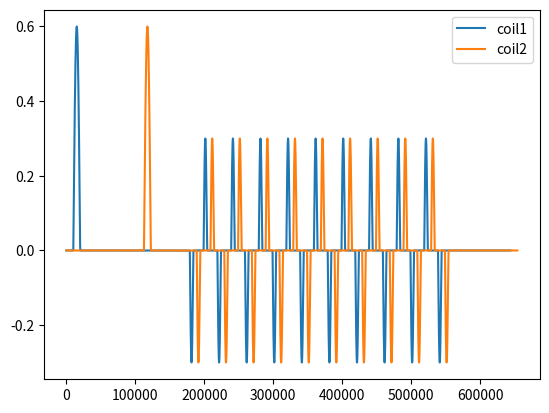

The script that saved this image:
# -*- coding: utf-8 -*-

# Import libraries
import numpy as np
import sys
from decimal import Decimal
import matplotlib.pyplot as plt
import datetime
import logging
import os








def generate_circular_motion_profile(amp_primary_coil1=0.6,            #0.7 = big ball, superfluid
                                     amp_secondary_coil1=0.3,           #0.3 = big ball, superfluid  
                                     freq_primary_coil1=0.5,
                                     freq_secondary_coil1=1.0,
                                     
                                     #coil1_start_delay=10.25,
                                     coil2_start_delay=10.25,
                                     coil2_second_delay=5.4, # This will be worked out automatically from coil1_second_delay and ball_freq
                                     #coil2_second_delay=0.0,
                                     
                                     amp_primary_coil2=0.6,            #0.7 = big ball, superfluid
                                     amp_secondary_coil2=0.3,           #0.3 = big ball, superfluid  
                                     freq_primary_coil2=0.5,
                                     freq_secondary_coil2=1.0,
                                     
                                     time_idle=1.0,
                                     time_rest=10.0,
                                     
                                     ball_freq=0.25,
                                     orbits=10,
                                     sampling_rate=10000.0):
    
    

    
    coil1_start_delay=0
    time_idle_coil1 = time_idle + coil1_start_delay
    time_idle_coil2 = time_idle + coil2_start_delay
    
    
    
    
    
    #coil2_second_delay = 0#coil2_second_delay
    coil1_second_delay = coil2_second_delay + coil2_start_delay - 0.25/ball_freq
    
    
    
    
    profile_1 = generate_halfsine_pulses_profile(amp_primary_coil1,
                                                 amp_secondary_coil1,
                                                 freq_primary_coil1,
                                                 freq_secondary_coil1,
                                                 
                                                 time_idle_coil1,
                                                 time_rest,
                                                 coil1_second_delay,
                                                 
                                                 ball_freq,
                                                 orbits,
                                                 
                                                 sampling_rate,
                                                 negative=True)

    profile_2 = generate_halfsine_pulses_profile(amp_primary_coil2,
                                                 amp_secondary_coil2,
                                                 freq_primary_coil2,
                                                 freq_secondary_coil2,
                                                 
                                                 time_idle_coil2,
                                                 time_rest,
                                                 coil2_second_delay,
                                                 
                                                 ball_freq,
                                                 orbits,
                                                 
                                                 sampling_rate,
                                                 negative=True)


    


    
    
    
    fig = plt.figure()
    ax = fig.add_subplot(1,1,1)
    ax.plot(profile_1, label="coil1")
    ax.plot(profile_2, label="coil2")
    ax.legend()
    plt.show()
    input()









def generate_halfsine_pulses_profile(amp_primary=0.6,            #0.7 = big ball, superfluid
                                     amp_secondary=0.3,           #0.3 = big ball, superfluid  
                                     freq_primary=2.0,
                                     freq_secondary=1.8,
                                     
                                     time_idle=1.0,
                                     time_rest=10.0,
                                     time_delay=0.0,
                                     
                                     ball_freq=2,
                                     orbits=20,
                                     
                                     sampling_rate=10000.0,
                                     negative=True):

    orbits = int(orbits)


    # delay_primary is the time between the first and second pulses
    # delay_secondary is the time between every subsequent pulse
    dt = 1.0 / sampling_rate
    time_orbit = 0.5/ball_freq
    time_first_delay = time_orbit - (1.0/(4.0 * freq_primary)) - (1.0/(4.0*freq_secondary)) + time_delay
    time_second_delay = time_orbit - (1.0/(2.0 * freq_secondary))
    
    
    
    times_idle = np.arange(0.0, time_idle, dt)
    times_first_pulse = np.arange(0.0, 0.5/freq_primary, dt)
    times_first_delay = np.arange(0.0, time_first_delay, dt)
    times_second_pulse = np.arange(0.0, 0.5/freq_secondary, dt)
    times_second_delay = np.arange(0.0, time_second_delay, dt)
    times_rest = np.arange(0.0, time_rest, dt)
    
    
    
    
    
    
    
    omega_first = 2.0 * np.pi * freq_primary
    omega_second = 2.0 * np.pi * freq_secondary
    
    
    x_idle = [0 for time in times_idle]
    x_first_pulse = [amp_primary * np.sin(omega_first * time) for time in times_first_pulse]
    x_first_delay = [0 for time in times_first_delay]
    x_second_pulse = [amp_secondary * np.sin(omega_second * time) for time in times_second_pulse]
    x_second_delay = [0 for time in times_second_delay]
    x_rest = [0 for time in times_rest]
    
    
    
    
    if negative:
        x_second_pulse_negative = [-x for x in x_second_pulse]
        profile = x_idle + x_first_pulse + x_first_delay + x_second_pulse_negative
        
        for i in range(orbits-1):
            profile = profile + x_second_delay + x_second_pulse + x_second_delay + x_second_pulse_negative
    
    profile = profile + x_rest
    profile = np.array(profile, dtype=np.float64)
    
    
    
    
    
    
    """
    fig = plt.figure()
    ax = fig.add_subplot(1,1,1)
    ax.plot(profile)
    plt.show()
    """
    
    
    
    
    
    """
    
    
    first_pulse = generate_halfsine_profile(amp=amp_primary,
                                            freq=freq_primary,
                                            time_idle=time_idle,
                                            time_rest=delay_primary/2,
                                            sampling_rate=sampling_rate)


    second_pulse = generate_halfsine_profile(amp=amp_secondary,
                                             freq=freq_secondary,
                                             time_idle=delay_primary/2,
                                             time_rest=delay_secondary/2,
                                             sampling_rate=sampling_rate)

    subsequent_pulse = generate_halfsine_profile(amp=amp_secondary,
                                                 freq=freq_secondary,
                                                 time_idle=delay_secondary/2,
                                                 time_rest=delay_secondary/2,
                                                 sampling_rate=sampling_rate)

    if negative:
        profile = first_pulse + -1*second_pulse + subsequent_pulse + -1*subsequent_pulse

    """



    return profile










def generate_halfsine_profile(amp=1.0, freq=3.0,
                              time_idle=1.0, time_rest=4.0,
                              sampling_rate=100.0, coil=None,
                              outfolder="../out/", timestamp=None,
                              figure=False):
    
    logfolder = "../log/"
    os.makedirs(outfolder, exist_ok=True)
    os.makedirs(logfolder, exist_ok=True)
    currentDT = datetime.datetime.now()
    logging.basicConfig(filename = logfolder + "halfsine_profile.log", encoding='utf-8', level=logging.DEBUG)
    logging.info(currentDT.strftime("%d/%m/%Y, %H:%M:%S"))  
    
    
    dt = 1.0 / sampling_rate
    time_half = 0.5 / freq
    
    
    times_idle = np.arange(0.0, time_idle, dt)
    times_half = np.arange(0.0, time_half, dt)
    times_rest = np.arange(0.0, time_rest, dt)
    
    
    omega = 2.0 * np.pi * freq
    x_idle = [0 for time in times_idle]
    x_half = [amp * np.sin(omega * time) for time in times_half]
    x_rest = [0 for time in times_rest]
    profile = x_idle + x_half + x_rest
    profile = np.array(profile, dtype=np.float64)
    
    
    times_half = times_half + time_idle
    times_rest = times_rest + time_idle + time_half
    
        
    times_tot = np.concatenate((times_idle, times_half, times_rest), axis=None)
    dec = Decimal(str(dt)).as_tuple().exponent * -1
    times_tot = np.round(times_tot, dec)
    
    
    # Print to file
    if coil is None:
        if timestamp is None:
            path = f"{outfolder}halfsine_profile"
        else:
            path = f"{outfolder}halfsine_profile_{timestamp}" 
    else:
        if timestamp is None:
            path = f"{outfolder}{coil}_halfsine_profile"
        else:
            path = f"{outfolder}{coil}_halfsine_profile_{timestamp}"
            
    
    with open((path + ".csv"), "w") as f:
        f.write("Seconds, Profile\n")
        for i in range(len(times_tot)):
            f.write(f"{times_tot[i]}, {profile[i]}\n")
        

    if figure:
        path = path + ".png"
        fig = plt.figure()
        ax = fig.add_subplot(1,1,1)
        ax.plot(times_tot, profile)
        #plt.show()
        fig.savefig(path, bbox_inches="tight", dpi=600)
        plt.close()
    
    
    return profile





























def generate_sine_profile(amp=1.0, freq=2.0,
                          phase=0.0, offset=0.0,
                          cycles=10, time_idle=1.0,
                          time_rest=4.0, sampling_rate=10000.0,
                          coil=None, outfolder="../out/",
                          timestamp=None, figure=False):
    
    logfolder = "../log/"
    outfolder = "../out/"
    tmpfolder = "../tmp/"
            
    os.makedirs(outfolder, exist_ok=True)
    os.makedirs(logfolder, exist_ok=True)
    os.makedirs(tmpfolder, exist_ok=True)
    currentDT = datetime.datetime.now()
    logging.basicConfig(filename = logfolder + "sine_profile.log", encoding='utf-8', level=logging.DEBUG)
    logging.info(currentDT.strftime("%d/%m/%Y, %H:%M:%S"))  
    
    
    dt = 1.0 / sampling_rate
    time_sine = cycles / freq
    
    """
    # Modulo, whether via % of math.fmod() is completely broken
    # Decimal(str()) % Decimal(str()) offers a solution, even if clunky
    # Nota bene, this does not work with math.fmod(); only %
    if Decimal(str(time_idle)) % Decimal(str(dt)) != 0:
        print("time_idle is not a multiple of dt")
        input()
        exit()
        
    if Decimal(str(time_half)) % Decimal(str(dt)) != 0:
        print("time_ramp is not a multiple of dt")
        input()
        exit()
        
    if Decimal(str(time_rest)) % Decimal(str(dt)) != 0:
        print("time_rest is not a multiple of dt")
        input()
        exit()
    """
    
    times_idle = np.arange(0.0, time_idle, dt)
    times_sine = np.arange(0.0, time_sine, dt)
    times_rest = np.arange(0.0, time_rest, dt)
    
    # Convert from degrees to radians
    phase = phase / (2.0 * np.arccos(-1.0))
    
    omega = 2.0 * np.pi * freq
    x_idle = [offset for time in times_idle]
    #x_half = [amp * np.sin(omega * time) for time in times_half]
    x_sine = [offset + amp * np.sin(omega * time + phase) for time in times_sine] #A sin (wt + phi)
    x_rest = [offset for time in times_rest]
    profile = x_idle + x_sine + x_rest
    
    
    times_sine = times_sine + time_idle
    times_rest = times_rest + time_idle + time_sine
    
        
    times_tot = np.concatenate((times_idle, times_sine, times_rest), axis=None)
    dec = Decimal(str(dt)).as_tuple().exponent * -1
    times_tot = np.round(times_tot, dec)
    
    
    # Print to file
    with open((tmpfolder + "sine_profile.csv"), "w") as f:
        f.write("Seconds, Profile\n")
        for i in range(len(times_tot)):
            f.write(f"{times_tot[i]}, {profile[i]}\n")
    
    

    if coil is None:
        path = f"{tmpfolder}sine_profile.png"
    else:
        path = f"{tmpfolder}{coil}_sine_profile.png"
    
        
    
    
    if figure:
        path = path + ".png"
        fig = plt.figure()
        ax = fig.add_subplot(1,1,1)
        ax.plot(times_tot, profile)
        #plt.show()
        fig.savefig(path, bbox_inches="tight", dpi=600)
        plt.close()
    
  
    
    return profile

























"""
Flopper ramp current - Python translation for flying balls
"""

def generate_ramp_profile(f0=7.300, df=0.090,
                          k=0.465, drive_current=0,
                          drive_target=1, time_idle=1.0,
                          time_acc=1.0, time_ramp=5.0,
                          time_rest=1.0, sampling_rate=100.0,
                          coil=None, outfolder="../out/",
                          timestamp=None, figure=False):
    # I think velocity is in mm/s, but all times are in seconds.
    # The program is now normalised and scaled with respect to drive, rendering the velocity parameter redundant
    
    logfolder = "../log/"
    #tmpfolder = "../tmp/"
    
    os.makedirs(outfolder, exist_ok=True)
    os.makedirs(logfolder, exist_ok=True)
    #os.makedirs(tmpfolder, exist_ok=True)
    currentDT = datetime.datetime.now()
    logging.basicConfig(filename = logfolder + "ramp_profile.log", encoding='utf-8', level=logging.DEBUG)
    logging.info(currentDT.strftime("%d/%m/%Y, %H:%M:%S"))  
    
    dt = 1.0 / sampling_rate
    velocity = 1.0 #mm/s
    #df = 0.019 # FWHM I think
    #f0 = 8.026#4.0#8.026 # Resonant frequency I think
    #k = 0.825 # Spring constant I think
    
    """
    # Modulo, whether via % of math.fmod() is completely broken
    # Decimal(str()) % Decimal(str()) offers a solution, even if clunky
    # Nota bene, this does not work with math.fmod(); only %
    if Decimal(str(time_idle)) % Decimal(str(dt)) != 0:
        input("time_idle is not a multiple of dt")
        exit()
        
    if Decimal(str(time_acc)) % Decimal(str(dt)) != 0:
        input("time_acc is not a multiple of dt")
        exit()
        
    if Decimal(str(time_ramp)) % Decimal(str(dt)) != 0:
        input("time_ramp is not a multiple of dt")
        exit()
        
    if Decimal(str(time_rest)) % Decimal(str(dt)) != 0:
        input("time_rest is not a multiple of dt")
        exit()
    
    """
    
    # Times start at 0, but will be corrected later to reflect the true times
    times_idle = np.arange(0.0, time_idle+dt, dt)
    times_acc = np.arange(dt, time_acc+dt, dt)
    times_ramp = np.arange(dt, time_ramp+2.0*dt, dt)
    #times_ramp = np.arange(dt, time_ramp+dt, dt)
    #times_dec = times_acc
    times_dec = np.arange(2.0*dt, time_acc, dt)
    times_rest = np.arange(0.0, time_rest, dt)
        
    len_times_idle = len(times_idle)
    len_times_acc = len(times_acc)
    len_times_ramp = len(times_ramp)
    len_times_rest = len(times_rest)
    
    len_times_dec = len(times_dec)
    
    
    # x is the evaluated position of equilibrium, x = F / (mw^2)    
    xs_idle = np.zeros(len_times_idle)
    xs_acc = np.zeros(len_times_acc)
    xs_ramp = np.zeros(len_times_ramp)
    xs_rest = np.zeros(len_times_rest)
    
    xs_dec = np.zeros(len_times_dec)
    
    for i in range(len_times_acc):
        val = velocity * time_acc * (1.0 - times_acc[i] / (time_acc * 2.0)) * (times_acc[i] / time_acc)**3.0
        xs_acc[i] = val
    
    for i in range(len_times_ramp):
        xs_ramp[i] = velocity * times_ramp[i]
        
    #xs_dec = xs_acc[::-1] * -1.0
    
    for i in range(len_times_dec):
        val = velocity * time_acc * (1.0 - times_dec[i] / (time_acc * 2.0)) * (times_dec[i] / time_acc)**3.0
        xs_dec[-(1+i)] = -1.0 * val
    
    
    # Find the offsets and remove discontinuities
    times_acc = times_acc + time_idle
    times_ramp = times_ramp + time_idle + time_acc
    times_dec = times_dec + time_idle + time_acc + time_ramp
    times_rest = times_rest + time_idle + time_acc + time_ramp + time_acc
    times_tot = np.concatenate((times_idle, times_acc, times_ramp, times_dec, times_rest), axis=None)
    dec = Decimal(str(dt)).as_tuple().exponent * -1
    times_tot = np.round(times_tot, dec)
    
    xs_acc = xs_acc + xs_idle[-1]
    xs_ramp = xs_ramp + xs_acc[-1]
    xs_dec = xs_dec + xs_ramp[-1] + xs_acc[-1]
    xs_rest = xs_rest + xs_dec[-1]
    xs_tot = np.concatenate((xs_idle, xs_acc, xs_ramp, xs_dec, xs_rest), axis=None)
    

    
    # Find the derivatives
    dx_idle = np.zeros(len_times_idle)
    dx_acc = np.gradient(xs_acc, dt)
    dx_ramp = np.gradient(xs_ramp, dt)
    #dx_dec = dx_acc[::-1] * -1.0
    
    dx_dec = np.gradient(xs_dec, dt)
    
    dx_rest = np.zeros(len_times_rest)
    dx = np.concatenate((dx_idle, dx_acc, dx_ramp, dx_dec, dx_rest), axis=None)
    
    # Find the double derviatives
    ddx_idle = dx_idle
    ddx_acc = np.gradient(dx_acc, dt)
    ddx_ramp = np.gradient(dx_ramp, dt)
    #ddx_dec = ddx_acc[::-1] * -1.0
    
    
    ddx_dec = np.gradient(dx_dec, dt)
    
    ddx_rest = dx_rest
    ddx = np.concatenate((ddx_idle, ddx_acc, ddx_ramp, ddx_dec, ddx_rest), axis=None)
    
    
    # Evaluate acceleration, drag and position parameters
    twopi = 2.0 * np.pi
    twopidf = twopi * df
    twopif0 = twopi * f0
    
    dd = [twopidf * x for x in dx]
    pp = [(twopif0)**2.0 * x for x in xs_tot]
    alpha = (twopif0)**2.0 * k
    
    
    output = []
    for i in range(len(ddx)):
        output.append((ddx[i] + dd[i] + pp[i]) / alpha)
    profile = np.array(output, dtype=np.float64)
    
    
    # Normalise profile and scale to target drive
    val = profile[-1]
    profile = profile / val
    profile = profile * (drive_target - drive_current) + drive_current
    
    
    # Print to file
    if coil is None:
        if timestamp is None:
            path = f"{outfolder}ramp_profile"
        else:
            path = f"{outfolder}ramp_profile_{timestamp}" 
    else:
        if timestamp is None:
            path = f"{outfolder}{coil}_ramp_profile"
        else:
            path = f"{outfolder}{coil}_ramp_profile_{timestamp}"
            
    
    with open((path + ".csv"), "w") as f:
        f.write("Seconds, Profile\n")
        for i in range(len(times_tot)):
            f.write(f"{times_tot[i]}, {profile[i]}\n")
    
    if figure:
        path = path + ".png"
        fig = plt.figure()
        ax = fig.add_subplot(1,1,1)
        ax.plot(times_tot, profile)
        #plt.show()
        fig.savefig(path, bbox_inches="tight", dpi=600)
        plt.close()
        
    
    
    
    #np.ravel(times_tot)
    #np.ravel(profile)
    
    
    return profile



# Run
if __name__ == "__main__":
    #generate_ramp_profile()
    #generate_halfsine_pulses_profile()
    generate_circular_motion_profile()




























    
    
if __name__ == "__main__":
    pass
